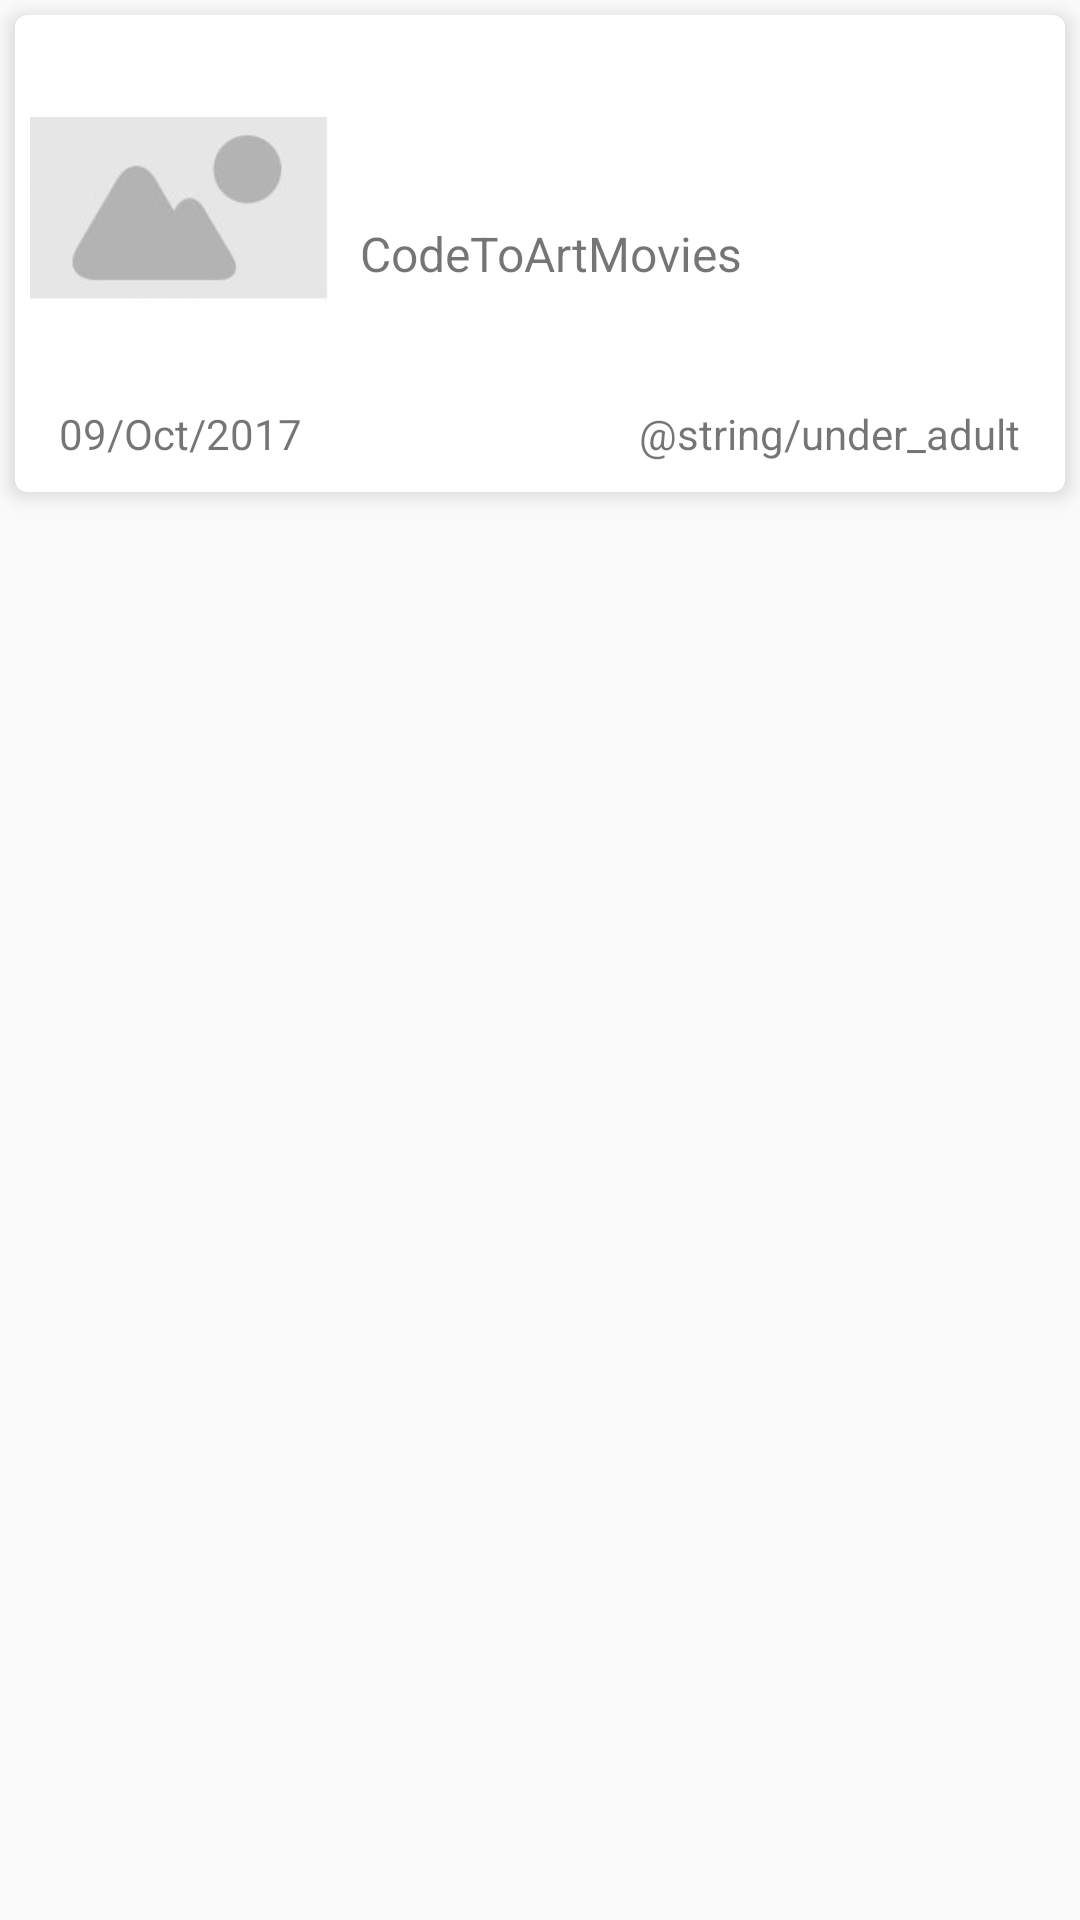

Write the Android layout XML for this screen, with the resource values it uses.
<!-- AndroidManifest.xml: application theme AppTheme -->
<!-- res/layout/movie_details_row_layout.xml -->
<?xml version="1.0" encoding="utf-8"?>
<RelativeLayout xmlns:android="http://schemas.android.com/apk/res/android"
    xmlns:app="http://schemas.android.com/apk/res-auto"
    xmlns:card_view="http://schemas.android.com/tools"
    android:layout_width="match_parent"
    android:layout_height="wrap_content">

    <android.support.v7.widget.CardView
        android:layout_width="match_parent"
        android:layout_height="wrap_content"
        android:layout_gravity="center"
        android:layout_marginBottom="5dp"
        android:layout_marginLeft="5dp"
        android:layout_marginRight="5dp"
        android:layout_marginTop="5dp"
        android:padding="10dp"
        app:cardCornerRadius="4dp"
        app:cardElevation="4dp"
        card_view:cardBackgroundColor="#ffffff"
        card_view:cardPreventCornerOverlap="false">

        <RelativeLayout
            android:id="@+id/rlMovieCard"
            android:layout_width="match_parent"
            android:layout_height="match_parent"
            android:layout_margin="5dp">

            <ImageView
                android:id="@+id/imgMovie"
                android:layout_width="100dp"
                android:layout_height="120dp"
                android:src="@drawable/ic_placeholder" />

            <TextView
                android:id="@+id/txtMovieName"
                android:layout_width="wrap_content"
                android:layout_height="wrap_content"
                android:layout_centerInParent="true"
                android:layout_marginLeft="10dp"
                android:layout_marginRight="10dp"
                android:layout_toRightOf="@+id/imgMovie"
                android:ellipsize="end"
                android:maxLines="3"
                android:text="@string/app_name"
                android:textSize="16sp" />

            <TextView
                android:id="@+id/txtReleaseDate"
                android:layout_width="100dp"
                android:layout_height="wrap_content"
                android:layout_below="@+id/imgMovie"
                android:layout_marginBottom="5dp"
                android:layout_marginTop="5dp"
                android:text="09/Oct/2017"
                android:gravity="center"
                android:textSize="14sp" />

            <TextView
                android:id="@+id/txtMovieCertificate"
                android:layout_width="wrap_content"
                android:layout_height="wrap_content"
                android:layout_alignParentRight="true"
                android:layout_below="@+id/imgMovie"
                android:layout_marginBottom="5dp"
                android:layout_marginRight="10dp"
                android:layout_marginTop="5dp"
                android:gravity="center"
                android:text="@string/under_adult"
                android:textSize="14sp" />
        </RelativeLayout>
    </android.support.v7.widget.CardView>
</RelativeLayout>
<!-- resources referenced by this layout -->
<resources>
  <!-- drawable ic_placeholder: png bitmap (drawable, 6045 bytes) -->
  <string name="app_name">CodeToArtMovies</string>
  <style name="AppTheme" parent="Theme.AppCompat.Light.NoActionBar">
          
          <item name="colorPrimary">@color/colorPrimary</item>
          <item name="colorPrimaryDark">@color/colorPrimaryDark</item>
          <item name="colorAccent">@color/colorAccent</item>
          <item name="android:windowNoTitle">true</item>
          <item name="android:windowFullscreen">false</item>
          <item name="android:windowDisablePreview">true</item>
          <item name="android:alertDialogTheme">@style/Theme.AppCompat.Light.Dialog.Alert</item>
  
      </style>
  <color name="colorPrimary">#51C9BC</color>
  <color name="colorPrimaryDark">#91C9BC</color>
  <color name="colorAccent">#51C9BC</color>
</resources>
